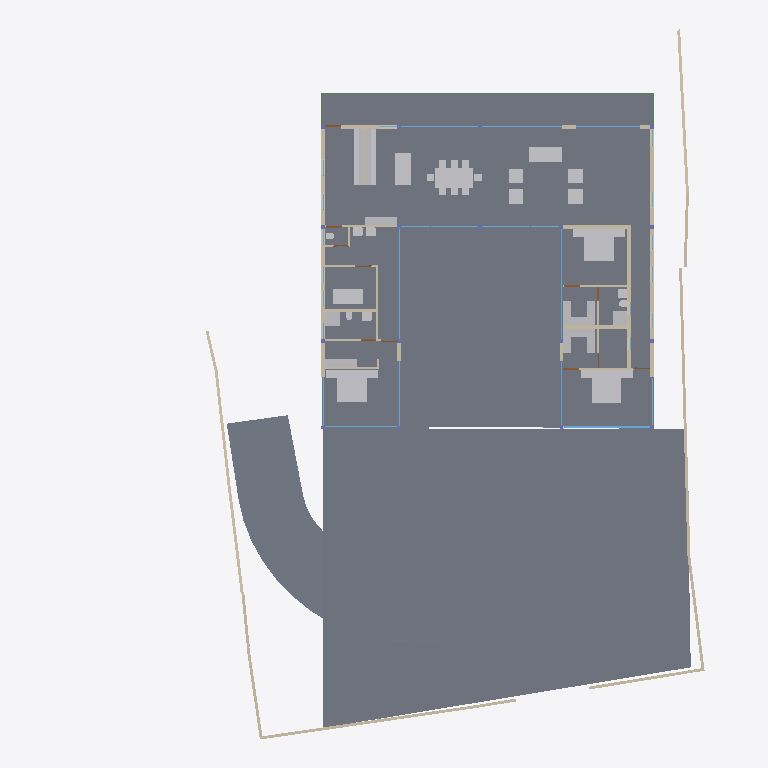
Plan cut of the same IFC building model at storey 'GF' (level 0.45 m, cut at 1.85 m), seen from above with north up, elements coloured by IFC class: 38 other elements (light grey), 38 walls (beige), 15 windows (light blue), 4 slabs (grey), 4 doors (brown), 3 beams (green). Cut surfaces are drawn darker.
Extent 40.0 m × 44.4 m × 7.6 m (x, y, z). Storeys (5): BF at -2.55 m; 00 at 0.00 m; GF at 0.45 m; GF Lintel at 3.15 m; FF at 3.65 m. Elements (197): 54 IfcWall, 35 IfcWindow, 24 IfcFurniture, 17 IfcBeam, 17 IfcColumn, 17 IfcSlab, 11 IfcDoor, 9 IfcSanitaryTerminal, 5 IfcFurnishingElement, 3 IfcCovering, 2 IfcStairFlight, 1 IfcRailing.

HEADER;
FILE_DESCRIPTION(('ViewDefinition [CoordinationView]'),'2;1');
FILE_NAME('Manilal.ifc','2024-12-31T22:38:37+05:30',(''),(''),'IfcOpenShell 0.8.0','Bonsai 0.8.0','');
FILE_SCHEMA(('IFC4X3'));
ENDSEC;
DATA;
#1480=IFCPROJECT('2TuuvCHJz54PsFPcraEbH$',$,'My Project',$,$,$,$,(#3,#128),#1481);
#3305=IFCSITE('0lpfVeOW52QfroqLYyHNY2',$,'My Site',$,$,#26,$,$,$,$,$,$,$,$);
#22021=IFCSITE('3bEIgyqTrDuwi1cEDDCOva',$,'Site',$,$,#22364,#22354,$,$,$,$,$,$,$);
#3313=IFCBUILDING('0MzaWOaS178x5FMqOflU3C',$,'My Building',$,$,#25,$,$,$,$,$,$);
#2081=IFCBUILDINGSTOREY('09kFoqoxrCvB1_fcEsMZsQ',$,'GF',$,$,#217,$,$,$,$);
#2986=IFCBUILDINGSTOREY('0zoFHJ9PnFW80M$mIVDQW3',$,'BF',$,$,#14477,$,$,$,$);
#17145=IFCBUILDINGSTOREY('0MckaoTknA3edZMUNhTyAK',$,'FF',$,$,#17254,$,$,$,$);
#20035=IFCBUILDINGSTOREY('3LpnsPikv4mRTBpfC3WQtx',$,'00',$,$,#20051,$,$,$,$);
#23582=IFCBUILDINGSTOREY('0DtUgpQ1b6nBmkLmvc_ehu',$,'GF Lintel',$,$,#23767,$,$,$,$);
#20004=IFCSLAB('2GmqP$Wiz2HBtZ3_3kNDpG',$,'Slab',$,$,#20401,#20015,$,$);
#2047=IFCSLAB('0o4IYvr$r5a9xXip1qf77x',$,'Slab',$,$,#2048,#2052,$,$);
#19980=IFCSLAB('0gBflP6QrCERrajZS4Jcb5',$,'Slab',$,$,#20003,#19995,$,$);
#29284=IFCSLAB('3iSMNRhjn6RxAf9MsQotHf',$,'Slab',$,$,#46126,#29295,$,$);
#7058=IFCFURNITURE('29pE85kkP97uASnGdXI9bH',$,'Furniture',$,$,#7265,#7090,$,$);
#11846=IFCFURNITURE('39rrc9a3PCpOjz$eiTdf$W',$,'Furniture',$,$,#11956,#11878,$,$);
#12030=IFCFURNITURE('3B8s7E7fjDlO_NqnYQjYof',$,'Furniture',$,$,#33408,#12043,$,$);
#11957=IFCFURNITURE('2J33rbez11iRfVrYceM8DY',$,'Furniture',$,$,#12029,#11970,$,$);
#28928=IFCWALL('0FnkLDqRLEbe$2Cj2b_3Yy',$,'Wall',$,$,#29014,#28939,$,$);
#3805=IFCWALL('2m21DN_zz0gvlfwzs2sCpW',$,'Wall',$,$,#7760,#3825,$,$);
#19509=IFCFURNISHINGELEMENT('1wEKKIVzjDLeDjVjJGXiki',$,'FurnishingElement',$,$,#29307,#19541,$);
#7098=IFCFURNITURE('3MXk8gWif1ohE$RfY6DOqq',$,'Furniture',$,$,#7270,#7130,$,$);
#26216=IFCWALL('0OsEPs_bHDiuVXt9yc07Ua',$,'Wall',$,$,#28368,#26227,$,$);
#26337=IFCWALL('0dMaumaK11Re$pxoZyVSQ9',$,'Wall',$,$,#27501,#26348,$,$);
#31664=IFCFURNITURE('3u955XydT70hbs66JHvwOw',$,'Furniture',$,$,#45968,#31696,$,$);
#44057=IFCWALL('1nWrLatmX5UucIWFwHwqn7',$,'Wall',$,$,#44218,#44077,$,$);
#25980=IFCWALL('21BewHu4D5mxAIRCfh_HLz',$,'Wall',$,$,#26113,#25991,$,$);
#37612=IFCWALL('2oouJeu9XF0PkUjeEvxQOm',$,'Wall',$,$,#37740,#37632,$,$);
#35319=IFCWALL('2ecVpX7frBE9HnXe73i5Ta',$,'Wall',$,$,#38029,#35339,$,$);
#36042=IFCWALL('2FDZc$1Z57bgSDQnhsHhc1',$,'Wall',$,$,#36253,#36062,$,$);
#45466=IFCWALL('3vcJgm8I5DVxPiaRjgAfi6',$,'Wall',$,$,#45548,#45477,$,$);
#29907=IFCBEAM('2zUjaUIRX8PO_$$4dpm23v',$,'Beam',$,$,#30029,#29919,$,$);
#27060=IFCWALL('10l$0x7lzBbBMMGF1qxI0s',$,'Wall',$,$,#27511,#27071,$,$);
#26619=IFCWALL('0FMxrmeoPF7x0oR7G9$aVh',$,'Wall',$,$,#27506,#26630,$,$);
#25887=IFCWALL('3DOK2PUDn3QwM2HLeZR6QD',$,'Wall',$,$,#29151,#25894,$,$);
#28507=IFCFURNISHINGELEMENT('2qQryOTgj219SMJ7P_uMmY',$,'FurnishingElement',$,$,#28802,#28539,$);
#28561=IFCFURNISHINGELEMENT('2h8RQgk$j4rAz9D7Dsxu8o',$,'FurnishingElement',$,$,#46106,#28574,$);
#30208=IFCFURNISHINGELEMENT('0VgkfL$bf1LguqEtDbmIm7',$,'FurnishingElement',$,$,#46111,#30240,$);
#30272=IFCFURNISHINGELEMENT('2TKrg5Khz0XeNdOigtIr5Y',$,'FurnishingElement',$,$,#46116,#30285,$);
#26581=IFCWALL('1BJSGVRrzEK97cy18zIEvj',$,'Wall',$,$,#26618,#26592,$,$);
#36774=IFCFURNITURE('1f9tLB4VnBlv5oO0bdcolz',$,'Furniture',$,$,#36953,#36806,$,$);
#36979=IFCFURNITURE('0Pm_4GfKv2mQsXch5x2WwC',$,'Furniture',$,$,#37278,#36992,$,$);
#37279=IFCFURNITURE('1EqBHW51v1NQY65qsTLCcP',$,'Furniture',$,$,#37454,#37292,$,$);
#2037=IFCWALL('2UVtoYL$14dgND2FpfCTNX',$,'Wall',$,$,#7688,#2042,$,$);
#7853=IFCWALL('27UD4TXAD7ihl0Wy7NK4TU',$,'Wall',$,$,#37968,#7873,$,$);
#45989=IFCFURNITURE('3s8QuYpxD3IhCaAONdcZyC',$,'Furniture',$,$,#46121,#46002,$,$);
#7183=IFCFURNITURE('0I7Hp4EB58Eh801L1SZ2MY',$,'Furniture',$,$,#7229,#7196,$,$);
#26134=IFCWALL('3i_YpJFe9529T2L9L4$CKB',$,'Wall',$,$,#27496,#26145,$,$);
#7138=IFCFURNITURE('07u5w712j3mw4b0aBksq9x',$,'Furniture',$,$,#7182,#7170,$,$);
#7204=IFCFURNITURE('0w5hTHOp59R8PIefbPbOxu',$,'Furniture',$,$,#7275,#7217,$,$);
#12894=IFCSANITARYTERMINAL('3xh$jYsPrCdfbzsoMPaU7d',$,'SanitaryTerminal',$,$,#36958,#12907,$,$);
#24767=IFCWALL('3seXGpTSL6XhvyF$KjqKBZ',$,'Wall',$,$,#24907,#24787,$,$);
#7230=IFCFURNITURE('257RdHH05EBOcTJGwoEUlD',$,'Furniture',$,$,#7280,#7243,$,$);
#12729=IFCSANITARYTERMINAL('0UKEaQ9Tn4MRHW837EcL3f',$,'SanitaryTerminal',$,$,#37449,#12761,$,$);
#23385=IFCWINDOW('3liBQwp293KPogKKZ10Jtg',$,'Window',$,$,#43755,#43696,$,$,$,$,$,$);
#26770=IFCWALL('27WVA19Qv4efvQm6cWiqsn',$,'Wall',$,$,#26867,#26781,$,$);
#1256=IFCWALL('3lCTnZM_XFn9QCb3frIzB4',$,'Wall',$,$,#36565,#1262,$,$);
#33135=IFCWALL('0nbs2dVDH7iRh8XTg1CqjR',$,'Wall',$,$,#36726,#33155,$,$);
#1342=IFCWALL('1zYAwAgZ94A9q2Xf$lP7Cn',$,'Wall',$,$,#35925,#1343,$,$);
#1526=IFCWALL('1CCeDmF7D6CgViS7R2QfSU',$,'Wall',$,$,#23334,#1527,$,$);
#37213=IFCFURNITURE('0ZsMr5SgX4i9_LvD6KNu7M',$,'Furniture',$,$,#37245,#37226,$,$);
#37246=IFCFURNITURE('0iZLW$5Tb4cftat_06nqus',$,'Furniture',$,$,#37304,#37259,$,$);
#37305=IFCFURNITURE('1nOtiQUDzDPOono6L$kwCr',$,'Furniture',$,$,#37459,#37318,$,$);
#37333=IFCFURNITURE('3lepHPEHD6IRyIsWCHn3nv',$,'Furniture',$,$,#37464,#37346,$,$);
#29068=IFCWALL('0ANwf3v498sedqkWZL6_z7',$,'Wall',$,$,#45530,#29079,$,$);
#27098=IFCWALL('2qQNxnpy98iB6JMyhLi2FK',$,'Wall',$,$,#27516,#27109,$,$);
#1112=IFCWALL('0ZJZVj_BPB0RhymVqZDjrB',$,'Wall',$,$,#45167,#1118,$,$);
#46025=IFCWALL('3_n5vNidv469mEa41_hn3r',$,'Wall',$,$,#46095,#46045,$,$);
#1208=IFCWALL('1Hb8r5zuL4OAK8piaGgE3q',$,'Wall',$,$,#7784,#1214,$,$);
#1178=IFCWALL('3AfEJ0oVbCRebTpYg3hat2',$,'Wall',$,$,#36769,#1184,$,$);
#11978=IFCFURNITURE('2GNkki_F53svXIRizzljEt',$,'Furniture',$,$,#12081,#11991,$,$);
#7785=IFCWALL('3alb8PmNnBWRaq9wE7XFnt',$,'Wall',$,$,#9032,#7805,$,$);
#582=IFCWALL('0puYeWxQr6bfGaA8vxH1wQ',$,'Wall',$,$,#4126,#583,$,$);
#12946=IFCSANITARYTERMINAL('237pQbKSj1tg5CbkfQmNl1',$,'SanitaryTerminal',$,$,#36973,#12959,$,$);
#32932=IFCSANITARYTERMINAL('0alXl67Mz3UOHuHPJAAx8X',$,'SanitaryTerminal',$,$,#33458,#32945,$,$);
#11886=IFCFURNITURE('08t00vVFn2_PNEL0nmpi4V',$,'Furniture',$,$,#11930,#11918,$,$);
#11931=IFCFURNITURE('2JL5EreVn6NOEYfo807d0n',$,'Furniture',$,$,#12003,#11944,$,$);
#12004=IFCFURNITURE('02WBzZCzP2KAAtS0n6Ju_u',$,'Furniture',$,$,#12055,#12017,$,$);
#12056=IFCFURNITURE('1Tx$doZ9b7ixhiQ_gbtQd4',$,'Furniture',$,$,#33413,#12069,$,$);
#12082=IFCFURNITURE('1ijuMDyij9H8QL3CN8GtC4',$,'Furniture',$,$,#33418,#12095,$,$);
#31788=IFCSANITARYTERMINAL('1k$1F$QwDAaQd7DgWKkhJt',$,'SanitaryTerminal',$,$,#33453,#31801,$,$);
#1283=IFCWALL('3TMKTJOXP4kO7RGlBcguQ3',$,'Wall',$,$,#36693,#1289,$,$);
#12849=IFCSANITARYTERMINAL('1ztpUHwNv1MuVJRLc_toj6',$,'SanitaryTerminal',$,$,#12945,#12881,$,$);
#17817=IFCWINDOW('0K_TSDQ8z2xBSnirTZ56VX',$,'Window',$,$,#40858,#40814,$,$,$,$,$,$);
#17752=IFCWINDOW('27xwU_L9z1N8K65V5mWnWk',$,'Window',$,$,#40802,#40655,$,2.5,5.0,$,.SINGLE_PANEL.,$);
#1150=IFCWALL('0aKvyba_z62RuKoTMxTg1q',$,'Wall',$,$,#35859,#1156,$,$);
#639=IFCWALL('1wEyaVID18kwvx4VmqDD5O',$,'Wall',$,$,#42880,#640,$,$);
#17002=IFCWINDOW('3dY$LTDzL1V9Sf86htGC3E',$,'Window',$,$,#43863,#43643,$,2.5,4.5,$,$,$);
#45867=IFCWINDOW('2ITQQA3UX1gg8I8niCWSY4',$,'Window',$,$,#45988,#45898,$,2.5,4.5,$,$,$);
#42904=IFCWINDOW('0yG0aNsF5CdOTl1YRaiwT0',$,'Window',$,$,#42997,#43157,$,2.5,4.0,$,$,$);
#17882=IFCWINDOW('1LMk6qycf7ZBBgAT1E008M',$,'Window',$,$,#40274,#38897,$,$,$,$,$,$);
#25537=IFCWINDOW('0FOplP2JD2kRmePC4Pk0B9',$,'Window',$,$,#43930,#39045,$,$,$,$,$,$);
#25622=IFCWINDOW('03HgKoXUP97huBY23s7FSC',$,'Window',$,$,#43238,#43194,$,$,$,$,$,$);
#759=IFCWALL('2oaKXdvK5CSQabCZPFlcnS',$,'Wall',$,$,#23295,#760,$,$);
#12769=IFCSANITARYTERMINAL('2vdxbHG$XBkAinHNSDuSLM',$,'SanitaryTerminal',$,$,#12919,#12801,$,$);
#34870=IFCWINDOW('3114Sahsz6qxnepmk3atPk',$,'Window',$,$,#44056,#38517,$,$,$,$,$,$);
#7689=IFCWALL('0dxWKeo9r0A8LiqkBJOP0c',$,'Wall',$,$,#7779,#7709,$,$);
#28808=IFCWALL('3m8X89_nHEBQ3A$cO0dW30',$,'Wall',$,$,#28894,#28828,$,$);
#29664=IFCWINDOW('1HEBEgWRL3tO1pCgL$32S7',$,'Window',$,$,#41592,#41548,$,$,$,$,$,$);
#25686=IFCWINDOW('1UgXCtaA1DUBFpQsbjXAxO',$,'Window',$,$,#44248,#39267,$,$,$,$,$,$);
#17427=IFCWINDOW('0WNCgtehP23QAcrC16BDxC',$,'Window',$,$,#41540,#41496,$,$,$,$,$,$);
#12998=IFCSANITARYTERMINAL('1pCYUjjaX5yvTggnnvT9WB',$,'SanitaryTerminal',$,$,#33443,#13011,$,$);
#25457=IFCWINDOW('0wGf7PLdj6Se1mi8Sh7afr',$,'Window',$,$,#43915,#43871,$,$,$,$,$,$);
#12920=IFCSANITARYTERMINAL('0kpsmz29D8juUyM19Wtlly',$,'SanitaryTerminal',$,$,#36963,#12933,$,$);
#42784=IFCWINDOW('1X8uCygFf1TRSEXVdpbnd0',$,'Window',$,$,#43584,#42815,$,2.5,3.0,$,$,$);
#32778=IFCWALL('38$i0XacH6GQmJJVqzqXAJ',$,'Wall',$,$,#36391,#32798,$,$);
#30052=IFCBEAM('1G8C0I2VbAu9mch0yk53rv',$,'Beam',$,$,#30127,#30063,$,$);
#29960=IFCBEAM('3JCEdRie563Ouok6uI9H1d',$,'Beam',$,$,#30051,#29971,$,$);
#28649=IFCDOOR('2d$ZxQumn8_uDNm0m9BynD',$,'Door',$,$,#28730,#28680,$,2.09999990463257,1.0,$,$,$);
#33322=IFCDOOR('3Z$ZtzBaT7quIsSo_g_YQn',$,'Door',$,$,#46024,#33353,$,2.09999990463257,1.0,$,$,$);
#9033=IFCDOOR('1G5Su1EVTF8AbsbEytgRBM',$,'Door',$,$,#36923,#9065,$,2.09999990463257,1.0,$,$,$);
#9116=IFCDOOR('0HKc9Pc_X5Jfo9vKdPFEaJ',$,'Door',$,$,#13139,#9147,$,2.09999990463257,1.0,$,$,$);
ENDSEC;